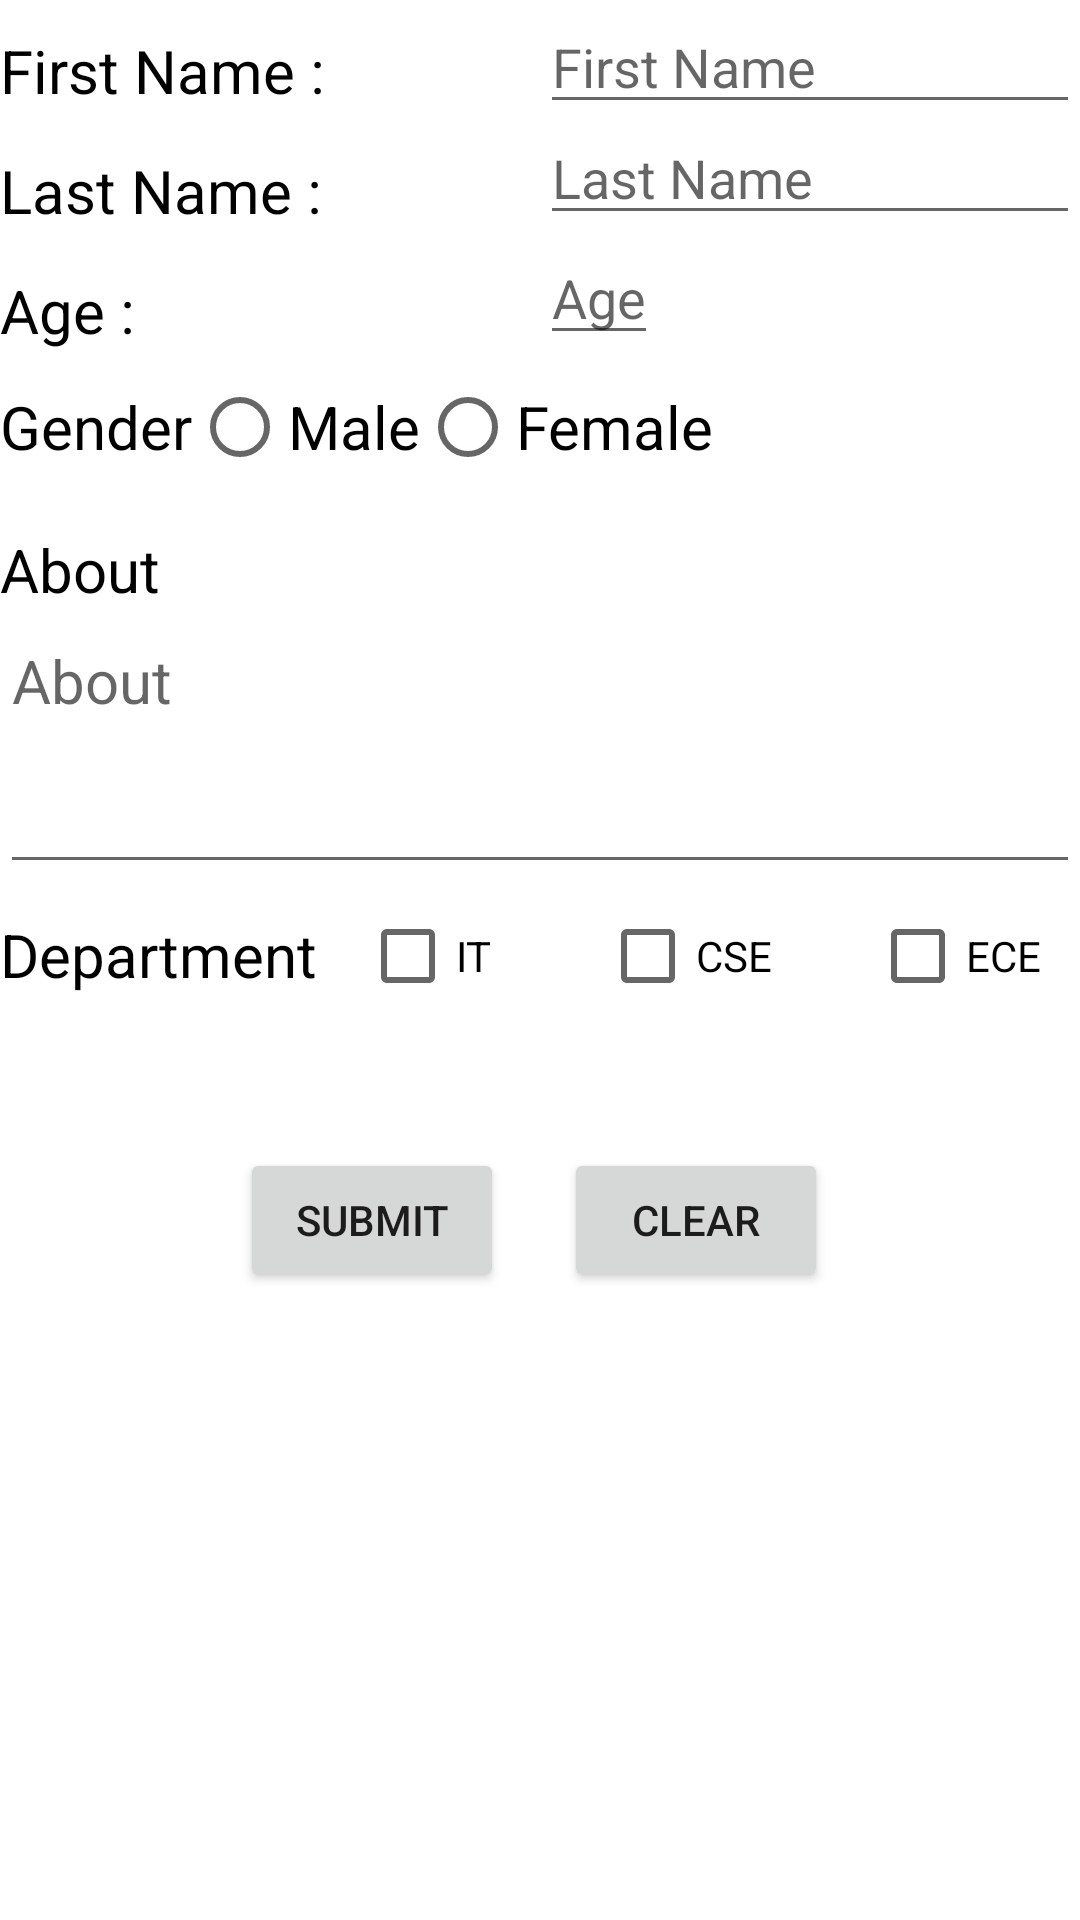

Reconstruct the res/layout file that produces this screen, plus the resources it refers to.
<!-- AndroidManifest.xml: application theme Theme.RegistrationAndDisplayTask -->
<!-- res/layout/activity_second_page.xml -->
<?xml version="1.0" encoding="utf-8"?>
<androidx.constraintlayout.widget.ConstraintLayout xmlns:android="http://schemas.android.com/apk/res/android"
    xmlns:app="http://schemas.android.com/apk/res-auto"
    xmlns:tools="http://schemas.android.com/tools"
    android:layout_width="match_parent"
    android:layout_height="match_parent"
    android:layout_margin="30dp"
    tools:context=".SecondPage">

    <TextView
        android:id="@+id/fname"
        android:layout_width="0dp"
        android:layout_height="wrap_content"
        android:text="@string/firstname_str"
        android:textSize="20sp"
        android:textColor="@color/black"
        app:layout_constraintStart_toStartOf="parent"
        app:layout_constraintHorizontal_chainStyle="spread"
        android:paddingTop="10sp"
        app:layout_constraintEnd_toStartOf="@+id/firstname"
        tools:ignore="MissingConstraints"/>

    <EditText
        android:id="@+id/firstname"
        android:layout_width="0dp"
        android:layout_height="wrap_content"
        android:hint="@string/fname_str"
        app:layout_constraintHorizontal_chainStyle="spread"
        app:layout_constraintEnd_toEndOf="parent"
        app:layout_constraintStart_toEndOf="@+id/fname"
        tools:ignore="MissingConstraints" />

    <TextView
        android:id="@+id/lname"
        android:layout_width="0dp"
        android:layout_height="wrap_content"
        android:text="@string/lastname_str"
        android:textSize="20sp"
        android:textColor="@color/black"
        app:layout_constraintStart_toStartOf="parent"
        app:layout_constraintHorizontal_chainStyle="spread"
        android:paddingTop="50sp"
        app:layout_constraintEnd_toStartOf="@+id/firstname"
        tools:ignore="MissingConstraints"/>

    <EditText
        android:id="@+id/lastname"
        android:layout_width="0dp"
        android:layout_height="wrap_content"
        android:hint="@string/lname_str"
        app:layout_constraintTop_toBottomOf="@id/fname"
        app:layout_constraintHorizontal_chainStyle="spread"
        app:layout_constraintEnd_toEndOf="parent"
        app:layout_constraintStart_toEndOf="@+id/lname"
        tools:ignore="MissingConstraints" />

    <TextView
        android:id="@+id/agee"
        android:layout_width="0dp"
        android:layout_height="wrap_content"
        android:text="@string/age_str"
        android:textSize="20sp"
        android:textColor="@color/black"
        android:paddingTop="90sp"
        app:layout_constraintStart_toStartOf="parent"
        app:layout_constraintHorizontal_chainStyle="spread"
        app:layout_constraintEnd_toStartOf="@+id/firstname"
        tools:ignore="MissingConstraints"/>
    <EditText
        android:id="@+id/age"
        android:layout_width="wrap_content"
        android:layout_height="wrap_content"
        android:inputType="number"
        android:hint="@string/age_hint"
        app:layout_constraintTop_toBottomOf="@id/lname"
        app:layout_constraintStart_toEndOf="@+id/agee"
        tools:ignore="MissingConstraints" />

    <RadioGroup
        android:id="@+id/gender"
        android:layout_width="match_parent"
        android:layout_height="wrap_content"
        android:orientation="horizontal"
        app:layout_constraintStart_toStartOf="parent"
        app:layout_constraintHorizontal_chainStyle="spread"
        app:layout_constraintTop_toBottomOf="@+id/age"
        tools:ignore="MissingConstraints">

        <TextView
            android:layout_width="wrap_content"
            android:layout_height="wrap_content"
            android:text="@string/gender_str"
            android:textColor="@color/black"
            app:layout_constraintStart_toStartOf="parent"
            app:layout_constraintHorizontal_chainStyle="spread"
            app:layout_constraintEnd_toStartOf="@+id/gender"
            android:textSize="20sp" />

        <RadioButton
            android:id="@+id/male"
            android:layout_width="wrap_content"
            android:layout_height="wrap_content"
            android:text="@string/genderM_str"
            android:textColor="@color/black"
            app:layout_constraintStart_toStartOf="parent"
            app:layout_constraintHorizontal_chainStyle="spread"
            app:layout_constraintEnd_toStartOf="@+id/male"
            android:textSize="20sp" />

        <RadioButton
            android:id="@+id/female"
            android:layout_width="wrap_content"
            android:layout_height="wrap_content"
            android:text="@string/genderf_str"
            android:textColor="@color/black"
            app:layout_constraintStart_toStartOf="parent"
            app:layout_constraintHorizontal_chainStyle="spread"
            app:layout_constraintEnd_toStartOf="@+id/female"
            android:textSize="20sp" />
    </RadioGroup>

    <TextView
        android:layout_width="0dp"
        android:layout_height="wrap_content"
        android:layout_marginTop="10dp"
        android:text="@string/about_heading_string"
        android:textColor="@color/black"
        app:layout_constraintStart_toStartOf="parent"
        app:layout_constraintHorizontal_chainStyle="spread"
        android:textSize="20sp"
        android:id="@+id/abt"
        app:layout_constraintTop_toBottomOf="@+id/gender"
        tools:ignore="MissingConstraints" />

    <EditText
        android:id="@+id/about"
        android:layout_width="match_parent"
        android:layout_height="wrap_content"
        android:hint="About"
        android:textColor="@color/black"
        android:textSize="20dp"
        android:minLines="3"
        android:maxLines="6"
        android:gravity="start|top"
        app:layout_constraintTop_toBottomOf="@+id/abt"
        tools:ignore="MissingConstraints" />

    <TextView
        android:layout_width="0dp"
        android:layout_height="wrap_content"
        android:layout_marginTop="10dp"
        android:text="Department"
        android:textColor="@color/black"
        app:layout_constraintStart_toStartOf="parent"
        app:layout_constraintHorizontal_chainStyle="spread"
        android:textSize="20dp"
        app:layout_constraintTop_toBottomOf="@+id/about"
        tools:ignore="MissingConstraints" />

    <CheckBox
        android:id="@+id/it"
        android:layout_width="0dp"
        android:layout_height="wrap_content"
        android:layout_marginLeft="120dp"
        android:orientation="horizontal"
        android:text="IT"
        app:layout_constraintStart_toStartOf="parent"
        app:layout_constraintHorizontal_chainStyle="spread"
        app:layout_constraintTop_toBottomOf="@+id/about"
        tools:ignore="MissingConstraints" />

    <CheckBox
        android:id="@+id/cse"
        android:layout_width="0dp"
        android:layout_height="wrap_content"
        android:layout_marginStart="200dp"
        android:orientation="horizontal"
        android:text="CSE"
        app:layout_constraintStart_toStartOf="parent"
        app:layout_constraintHorizontal_chainStyle="spread"
        app:layout_constraintTop_toBottomOf="@+id/about"
        tools:ignore="MissingConstraints" />

    <CheckBox
        android:id="@+id/ece"
        android:layout_width="0dp"
        android:layout_height="wrap_content"
        android:layout_marginLeft="290dp"
        android:orientation="horizontal"
        android:text="ECE"
        app:layout_constraintStart_toStartOf="parent"
        app:layout_constraintHorizontal_chainStyle="spread"
        app:layout_constraintTop_toBottomOf="@+id/about"
        tools:ignore="MissingConstraints" />


    <Button
        android:id="@+id/move2"
        android:layout_width="wrap_content"
        android:layout_height="wrap_content"
        android:text="Submit"
        android:layout_marginStart="80sp"
        android:layout_marginTop="40dp"
        app:layout_constraintStart_toStartOf="parent"
        app:layout_constraintHorizontal_chainStyle="spread"
        app:layout_constraintTop_toBottomOf="@+id/ece"
        tools:ignore="MissingConstraints"/>

    <Button
        android:id="@+id/clear_btn"
        android:layout_width="wrap_content"
        android:layout_height="wrap_content"
        android:text="Clear"
        android:layout_marginLeft="20dp"
        android:layout_marginTop="40dp"
        app:layout_constraintStart_toEndOf="@id/move2"
        app:layout_constraintTop_toBottomOf="@+id/cse"
        tools:ignore="MissingConstraints"/>

</androidx.constraintlayout.widget.ConstraintLayout>
<!-- resources referenced by this layout -->
<resources>
  <string name="about_heading_string">About</string>
  <string name="age_hint">Age</string>
  <string name="age_str">Age :</string>
  <string name="firstname_str">First Name :</string>
  <string name="fname_str">First Name</string>
  <string name="genderM_str">Male</string>
  <string name="gender_str">Gender</string>
  <string name="genderf_str">Female</string>
  <string name="lastname_str">Last Name :</string>
  <string name="lname_str">Last Name</string>
  <style name="Theme.RegistrationAndDisplayTask" parent="Theme.MaterialComponents.DayNight.DarkActionBar">
          
          <item name="colorPrimary">@color/purple_500</item>
          <item name="colorPrimaryVariant">@color/purple_700</item>
          <item name="colorOnPrimary">@color/white</item>
          
          <item name="colorSecondary">@color/teal_200</item>
          <item name="colorSecondaryVariant">@color/teal_700</item>
          <item name="colorOnSecondary">@color/black</item>
          
          <item name="android:statusBarColor" tools:targetApi="l">?attr/colorPrimaryVariant</item>
          
      </style>
  <!-- not gathered from this repository: default colours our renderer supplied (Android Studio template values) -->
  <color name="purple_500">#FF6200EE</color>
  <color name="purple_700">#FF3700B3</color>
  <color name="teal_200">#FF03DAC5</color>
  <color name="teal_700">#FF018786</color>
  <color name="black">#FF000000</color>
  <color name="white">#FFFFFFFF</color>
</resources>
